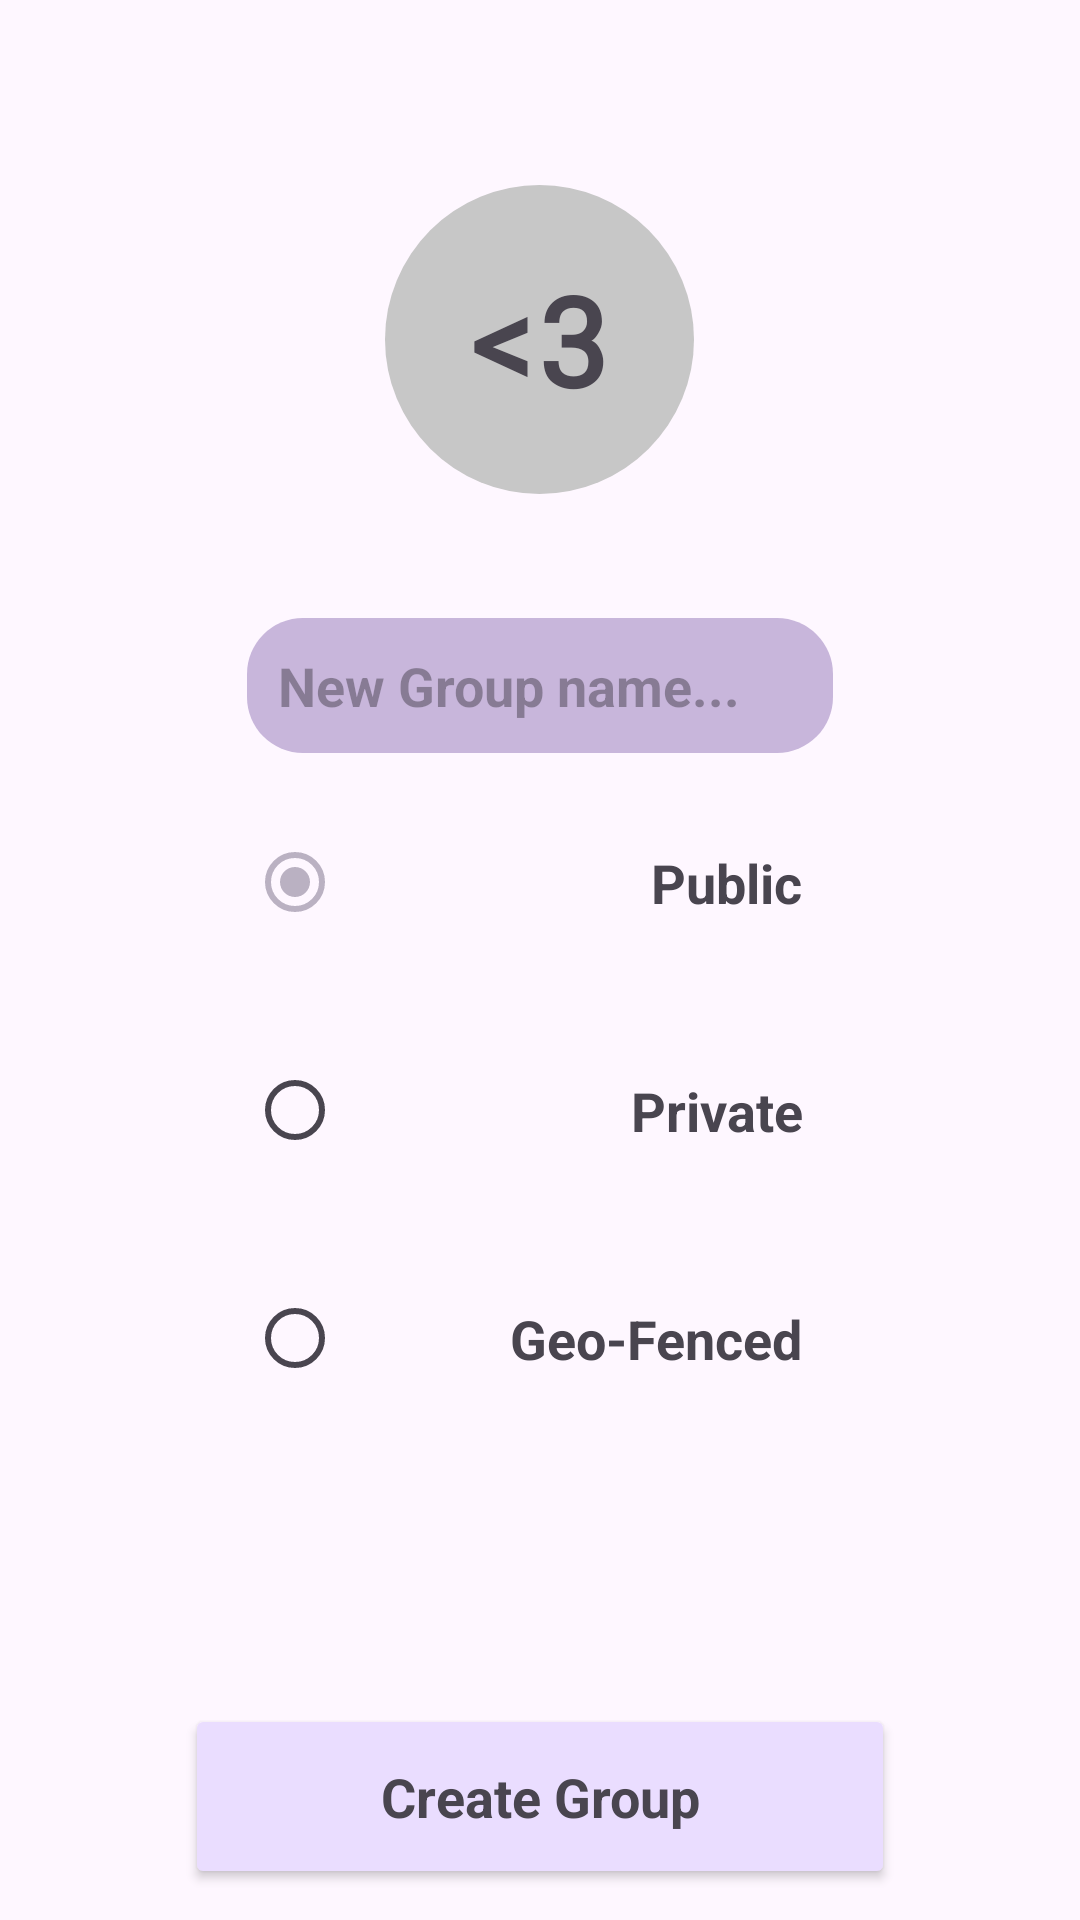

Here is an Android app screen rendered from its layout file. Give the layout XML and the strings, colors and styles it references.
<!-- AndroidManifest.xml: application theme Theme.ConversationalIST -->
<!-- res/layout/create_group.xml -->
<?xml version="1.0" encoding="utf-8"?>
<RelativeLayout xmlns:android="http://schemas.android.com/apk/res/android"
        xmlns:tools="http://schemas.android.com/tools"
        xmlns:app="http://schemas.android.com/apk/res-auto"
        android:layout_width="match_parent"
        android:layout_height="match_parent"
        tools:context=".CreateGroupActivity"
        android:fitsSystemWindows="true">

    <ScrollView
            android:id="@+id/create_group_scrollview"
            android:layout_width="match_parent"
            android:layout_height="wrap_content"
            android:paddingBottom="10pt">

        <LinearLayout
                android:layout_width="match_parent"
                android:layout_height="match_parent"
                android:orientation="vertical">

            <TextView
                    android:id="@+id/newgroup_logo"
                    android:background="@drawable/chat_image"
                    android:layout_width="50pt"
                    android:layout_height="50pt"
                    android:layout_marginTop="30pt"
                    android:textSize="20pt"
                    android:layout_gravity="center_horizontal"
                    android:fontFamily="@font/firacode_bold"
                    android:textFontWeight="900"
                    android:textStyle="bold"
                    android:letterSpacing="0.04"
                    android:gravity="center"
                    android:text="@string/heart"
                    android:textColor="@color/text_color" />

            <EditText
                    android:id="@+id/new_groupname_edit_text"
                    android:layout_width="match_parent"
                    android:layout_height="wrap_content"
                    android:textColor="@color/text_color"
                    android:hint="@string/creategroup_hint"
                    android:layout_marginTop="20pt"
                    android:layout_marginHorizontal="40pt"
                    android:textCursorDrawable="@drawable/textbox_cursor"
                    android:background="@drawable/edit_text_background"
                    android:paddingVertical="5pt"
                    android:paddingHorizontal="5pt"
                    android:textAppearance="?android:attr/textAppearanceMedium"
                    android:textStyle="bold"
                    android:layout_gravity="center_vertical">

            </EditText>

            <RadioGroup
                    android:layout_width="match_parent"
                    android:layout_height="wrap_content"
                    android:checkedButton="@id/newgroup_public_choice">

                <RadioButton
                        android:id="@+id/newgroup_public_choice"
                        android:layout_width="match_parent"
                        android:layout_height="wrap_content"
                        android:paddingHorizontal="5pt"
                        android:paddingVertical="10pt"
                        android:gravity="center_vertical|end"
                        android:layout_marginHorizontal="40pt"
                        android:layout_marginTop="5pt"

                        app:thumbTint="@color/message_sender_background"
                        app:trackTint="@color/actionbar"

                        android:textAppearance="?android:attr/textAppearanceMedium"
                        android:textStyle="bold"
                        android:textColor="@color/text_color"
                        android:text="Public"
                        android:onClick="onGroupTypeChoice" />

                <RadioButton
                        android:layout_width="match_parent"
                        android:layout_height="wrap_content"
                        android:id="@+id/newgroup_private_choice"
                        android:paddingHorizontal="5pt"
                        android:paddingVertical="10pt"
                        android:gravity="center_vertical|end"
                        android:layout_marginHorizontal="40pt"
                        android:layout_marginTop="5pt"

                        app:thumbTint="@color/message_sender_background"
                        app:trackTint="@color/actionbar"

                        android:textAppearance="?android:attr/textAppearanceMedium"
                        android:textStyle="bold"
                        android:textColor="@color/text_color"
                        android:text="Private"
                        android:onClick="onGroupTypeChoice" />

                <RadioButton
                        android:id="@+id/newgroup_geo_fenced_choice"
                        android:layout_width="match_parent"
                        android:layout_height="wrap_content"
                        android:paddingHorizontal="5pt"
                        android:paddingVertical="10pt"
                        android:gravity="center_vertical|end"
                        android:layout_marginHorizontal="40pt"
                        android:layout_marginTop="5pt"

                        app:thumbTint="@color/message_sender_background"
                        app:trackTint="@color/actionbar"

                        android:textAppearance="?android:attr/textAppearanceMedium"
                        android:textStyle="bold"
                        android:textColor="@color/text_color"
                        android:text="Geo-Fenced"
                        android:onClick="onGroupTypeChoice" />
            </RadioGroup>

            <LinearLayout
                    android:id="@+id/newgroup_geo_fenced_container"
                    android:layout_width="match_parent"
                    android:layout_height="wrap_content"
                    android:translationY="-30pt"
                    android:paddingTop="30pt"
                    android:visibility="gone"
                    android:layout_gravity="center_horizontal"
                    android:gravity="center_horizontal"
                    android:background="@drawable/rounded_rectangle_geofenced"
                    android:paddingBottom="8pt"
                    android:layout_marginHorizontal="25pt"
                    android:orientation="vertical"

                    android:elevation="5pt">

                <Button
                        android:id="@+id/newgroup_pick_location"

                        android:layout_width="wrap_content"
                        android:layout_height="wrap_content"
                        android:layout_marginTop="5pt"
                        android:backgroundTint="@color/location_message_background"

                        android:textAppearance="?android:attr/textAppearanceMedium"
                        android:textStyle="bold"
                        android:textColor="@color/text_color"
                        android:text="@string/creategroup_pick_location">

                </Button>
                <TableLayout
                        android:paddingHorizontal="20dp"
                        android:layout_width="match_parent"
                        android:layout_height="wrap_content"
                        android:stretchColumns="2">
                    <TableRow
                            android:layout_width="match_parent"
                            android:layout_height="wrap_content"
                            android:paddingVertical="5dp">
                        <TextView
                                android:layout_width="match_parent"
                                android:layout_height="wrap_content"
                                android:text="Location:"
                                android:textStyle="bold"
                                android:textAppearance="?android:attr/textAppearanceMedium"
                                android:textColor="@color/text_color"
                            />
                        <EditText
                                android:layout_width="180dp"
                                android:layout_height="wrap_content"
                                android:id="@+id/group_location"
                                android:textAppearance="?android:attr/textAppearanceMedium"
                                android:textColor="@color/text_color"
                                android:gravity="center_horizontal"
                                />
                    </TableRow>

                    <TableRow
                            android:layout_width="match_parent"
                            android:layout_height="wrap_content">
                        <TextView
                                android:layout_width="match_parent"
                                android:layout_height="wrap_content"
                                android:text="Radius:"
                                android:textStyle="bold"
                                android:textAppearance="?android:attr/textAppearanceMedium"
                                android:textColor="@color/text_color"
                                />
                        <EditText
                                android:id="@+id/group_location_radius"
                                android:textAppearance="?android:attr/textAppearanceMedium"
                                android:textColor="@color/text_color"
                                android:gravity="center_horizontal"
                                android:layout_width="180dp"
                                android:layout_height="wrap_content"/>
                    </TableRow>
                </TableLayout>
            </LinearLayout>
        </LinearLayout>
    </ScrollView>

    <Button
            android:id="@+id/creategroup_button"
            android:layout_width="match_parent"
            android:layout_marginHorizontal="30pt"
            android:layout_height="30pt"
            android:layout_marginBottom="5pt"
            android:layout_alignParentBottom="true"

            android:backgroundTint="@color/button_background"

            android:textAppearance="?android:attr/textAppearanceMedium"
            android:textStyle="bold"
            android:textColor="@color/text_color"
            android:text="Create Group">

    </Button>
</RelativeLayout>
<!-- resources referenced by this layout -->
<resources>
  <color name="actionbar">#bab1c2</color>
  <color name="button_background">#eaddff</color>
  <color name="location_message_background">#cbb7de</color>
  <color name="message_sender_background">#cbb7de</color>
  <color name="text_color">#49454f</color>
  <!-- drawable chat_image (drawable) -->
  <?xml version="1.0" encoding="utf-8"?>
  <shape
          xmlns:android="http://schemas.android.com/apk/res/android"
          android:shape="oval">
  
      <solid
              android:color="@color/chat_logo" />
  
      <size
              android:width="50px"
              android:height="50px"/>
  </shape>
  <!-- drawable edit_text_background (drawable) -->
  <?xml version="1.0" encoding="utf-8"?>
  <shape  xmlns:android="http://schemas.android.com/apk/res/android"
          android:shape="rectangle" android:padding="10dp">
      <solid android:color="@color/message_background" />
      <corners
              android:radius="9pt" />
  </shape>
  <!-- drawable rounded_rectangle_geofenced (drawable) -->
  <?xml version="1.0" encoding="utf-8"?>
  <shape xmlns:android="http://schemas.android.com/apk/res/android"
          android:shape="rectangle">
  
      <solid android:color="@color/geo_fenced_container_background" />
  
      <corners android:radius="10dp" />
  
  </shape>
  <!-- drawable textbox_cursor (drawable) -->
  <?xml version="1.0" encoding="utf-8"?>
  <shape xmlns:android="http://schemas.android.com/apk/res/android" >
      <size android:width="3dp" />
      <solid android:color="@color/text_color"  />
  </shape>
  <string name="creategroup_hint">New Group name...</string>
  <string name="creategroup_pick_location">Pick Location</string>
  <string name="heart">\&lt;\3</string>
  <style name="Theme.ConversationalIST" parent="Theme.Material3.DayNight">
          
          <item name="colorPrimary">#bab1c2</item>
          <item name="colorPrimaryVariant">@color/purple_700</item>
          <item name="colorOnPrimary">@color/white</item>
          
          <item name="colorSecondary">@color/teal_200</item>
          <item name="colorSecondaryVariant">@color/teal_700</item>
          <item name="colorOnSecondary">@color/white</item>
          
          <item name="android:statusBarColor">@android:color/transparent</item>
          <item name="android:windowLightStatusBar">true</item>
          
      </style>
  <color name="chat_logo">@color/light_grey</color>
  <color name="message_background">#c8b6db</color>
  <color name="geo_fenced_container_background">@color/light_grey_transparent</color>
  <color name="purple_700">#FF3700B3</color>
  <color name="white">#FFFFFFFF</color>
  <color name="teal_200">#FF03DAC5</color>
  <color name="teal_700">#FF018786</color>
  <color name="light_grey">#c7c7c7</color>
  <color name="light_grey_transparent">#14000000</color>
</resources>
